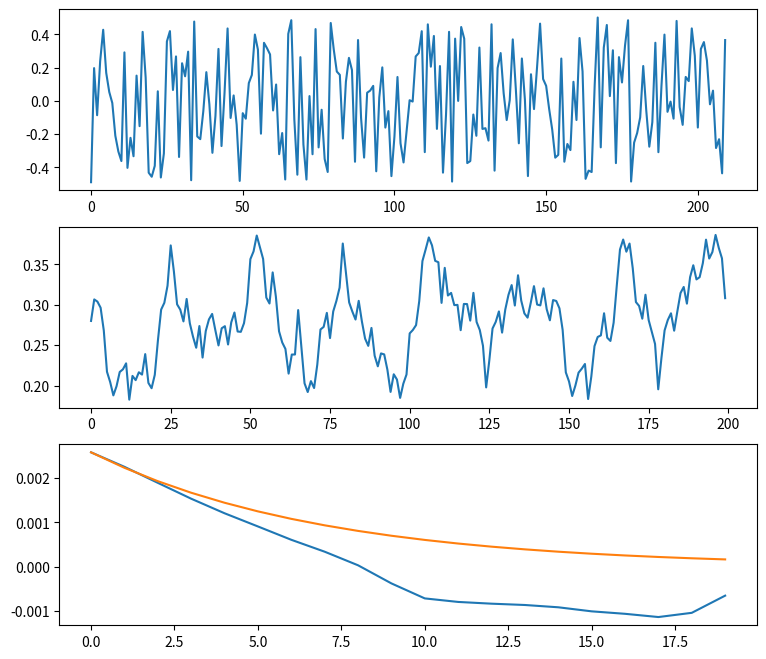

This chart was generated by the following Python code:
import numpy as np                      # библиотека для численных вычислений (массивы, сортировка, std и т.д.)
import matplotlib.pyplot as plt         # библиотека для построения графиков
import math                             # стандартная математика (exp, sqrt, pow)

# -----------------------------
# ПАРАМЕТРЫ ГЕНЕРАТОРА (ЛКГ)
# -----------------------------
lambda1 = math.pow(5, 9)                # множитель линейного конгруэнтного генератора (ЛКГ)
lambda2 = math.pow(3, 8)                # модуль ЛКГ

# -----------------------------
# ТРЕБУЕМЫЕ ХАРАКТЕРИСТИКИ ПРОЦЕССА z(k)
# -----------------------------
M0 = 0.28                               # заданное (целевое) математическое ожидание процесса z(k)
sigma0_2 = 26 * 10**(-4)                # заданная (целевая) дисперсия процесса z(k)
alpha0 = 0.09                           # заданный параметр корреляции (в экспоненциальной аппроксимации)

# -----------------------------
# НАСТРОЙКИ ДЛЯ РАСЧЁТОВ
# -----------------------------
N = 210                                 # длина генерируемой последовательности x(k)
Kz_num = 20                             # сколько значений корреляционной функции Kz(S) считаем (S = 0..Kz_num-1)
Z0 = 1                                  # начальное значение для генератора ЛКГ

A1 = 1                                  # начальное значение параметра A1 для формирования z(k)
A2 = 1                                  # начальное значение параметра A2 для формирования z(k)
Ns = 10                                 # длина "окна" (число членов суммы) при формировании z(k)


# =========================================================
# 1) ГЕНЕРАЦИЯ ПСЕВДОСЛУЧАЙНОЙ ПОСЛЕДОВАТЕЛЬНОСТИ x(k)
# =========================================================
def generation_congurent_method(n, lam1, lam2, x0):
    """
    Линейный конгруэнтный метод:
        x[i] = (lam1 * x[i-1]) mod lam2

    Далее делаем нормировку:
        x_norm = x/lam2 - 0.5
    чтобы получить значения примерно в диапазоне [-0.5, 0.5].
    """
    x = [x0]                            # список исходных значений (начинаем с x0)
    for i in range(1, n):               # генерируем n-1 новых значений
        x.append((lam1 * x[i - 1]) % lam2)  # формула ЛКГ: умножение + модуль

    x_norm = [xi / lam2 - 0.5 for xi in x]  # нормировка в "центрированный" диапазон
    return x_norm                       # возвращаем нормированную последовательность


# =========================================================
# 2) ОЦЕНКА МАТ. ОЖИДАНИЯ
# =========================================================
def checkmate_waiting(z):
    """
    Оценка математического ожидания (среднего):
        M = (1/N) * Σ z[i]
    """
    return sum(z) / len(z)


# =========================================================
# 3) ОЦЕНКА ДИСПЕРСИИ
# =========================================================
def dispersion(z, M):
    """
    Оценка дисперсии:
        σ² = (1/N) * Σ (z[i] - M)^2
    """
    return sum((i - M) ** 2 for i in z) / len(z)


# =========================================================
# 4) КОРРЕЛЯЦИОННАЯ ФУНКЦИЯ
# =========================================================
def correlation_function(z, M, Smax):
    """
    Вычисление корреляционной функции K(S) для лагов S = 0..Smax-1:
        K(S) = (1/(N-S)) * Σ_{i=0..N-S-1} (z[i]-M)(z[i+S]-M)

    z    - процесс
    M    - мат ожидание
    Smax - максимум лага (сколько лагов считаем)
    """
    N_local = len(z)                    # длина процесса (локальная переменная, чтобы не путать с глобальной N)
    K = []                              # сюда будем складывать K(S)

    for S in range(Smax):               # перебираем лаги S
        ssum = 0                        # накопитель суммы для текущего лага
        for i in range(N_local - S):    # чтобы i+S не вышло за границы
            ssum += (z[i] - M) * (z[i + S] - M)  # вклад в корреляцию
        K.append(ssum / (N_local - S))  # нормируем на (N-S)

    return K


# =========================================================
# 5) АППРОКСИМАЦИЯ КОРРЕЛЯЦИИ ЭКСПОНЕНТОЙ И ПОИСК alpha
# =========================================================
def approximate_alpha(S, K, sig_2, max_iter=1000):
    """
    Хотим аппроксимировать корреляционную функцию экспонентой:
        K_appr(S) = σ² * exp(-α|S|)

    Здесь подбирается α (альфа) так, чтобы экспонента была "не меньше"
    по модулю, чем наблюдаемая корреляция |K(S)| (в твоей логике).

    Возвращает:
        alpha_final - итоговое α (среднее по всем лагам)
        k_appr      - массив аппроксимации для всех S
    """
    alph = []                           # список оценок alpha по каждому лагу

    for i in range(len(S)):             # идём по лагам
        alp = 1                         # стартовое значение альфа
        kt = sig_2 * math.exp(-alp * abs(S[i]))  # значение аппроксимации на текущем лаге
        it = 0                          # счётчик итераций

        # пока экспонента меньше |K|, уменьшаем alp (то есть делаем exp(-alp*S) "больше")
        while kt < abs(K[i]) and it < max_iter:
            alp -= 0.1                  # уменьшаем альфа шагом 0.1
            kt = sig_2 * math.exp(-alp * abs(S[i]))  # пересчитываем экспоненту
            it += 1

        # защита от слишком маленьких/нулевых значений
        alph.append(max(alp, 0.001))

    alpha_final = sum(alph) / len(alph) # усредняем alpha по всем лагам
    k_appr = [sig_2 * math.exp(-alpha_final * abs(S[i])) for i in range(len(S))]  # строим аппроксимацию
    return alpha_final, k_appr


# =========================================================
# 6) ФОРМИРОВАНИЕ СЛУЧАЙНОГО ПРОЦЕССА z(k) ПО x(k)
# =========================================================
def generate_process_z(x, A1, A2, sigma0_2, sigma_x0_2, alpha0, M0, Ns):
    """
    Формирование процесса z(k) через "сглаживание" последовательности x(k):
    z[k] = (1/Ns) * Σ_{i=k..k+Ns-1} x[i] * coeff * exp(-A2*alpha0*|i-k|) + M0

    Где coeff = sqrt( sigma0_2 / (sigma_x0_2 * alpha0 * A2) ) * A1

    x         - входная последовательность (случайная)
    A1, A2    - настраиваемые параметры модели
    sigma0_2  - целевая дисперсия z
    sigma_x0_2- дисперсия x
    alpha0    - целевое alpha
    M0        - целевое мат ожидание
    Ns        - размер окна суммирования
    """
    z = []                               # сюда будем записывать z(k)

    # k пробегает до len(x)-Ns, потому что нам нужен блок x[k..k+Ns-1]
    for k in range(len(x) - Ns):
        ssum = 0                         # сумма по окну

        for i in range(k, k + Ns):       # бежим по окну длиной Ns
            # множитель перед экспонентой (зависит от дисперсий и параметров модели)
            coeff = math.sqrt(sigma0_2 / (sigma_x0_2 * alpha0 * A2)) * A1

            # экспоненциальный вес (затухание по |i-k|)
            weight = math.exp(-A2 * alpha0 * abs(i - k))

            # вклад текущего элемента x[i] в сумму
            ssum += x[i] * coeff * weight

        # усредняем сумму по Ns и добавляем смещение M0
        z.append(ssum / Ns + M0)

    return z


# =========================================================
# 7) "СИМПЛЕКС-ПОИСК" ПАРАМЕТРОВ A1, A2 (упрощённый)
# =========================================================
def simplex_search(x, sigma_x2, M0, sigma0_2, alpha0, Ns,
                   A1_init=1.0, A2_init=1.0,
                   tol=0.1, max_iter=200):
    """
    Подбор A1 и A2 так, чтобы характеристики z(k) были ближе к (M0, sigma0_2, alpha0).

    Внутри считается ошибка:
        err = |(Mz-M0)/M0| + |(σz²-σ0²)/σ0²| + |(αz-α0)/α0|

    ВАЖНО: это упрощённая версия "симплекс-поиска":
    тут есть отражение, но нет расширения/сжатия/редукции как в полном Нелдер–Миде.
    """

    def process_error(A1, A2):
        """
        Функция ошибки для данных A1, A2.
        Чем меньше — тем лучше.
        """
        if A1 <= 0 or A2 <= 0:           # физически/математически некорректные параметры
            return 1e6                   # возвращаем огромную ошибку (штраф)

        z_local = generate_process_z(x, A1, A2, sigma0_2, sigma_x2, alpha0, M0, Ns)  # строим z(k)
        Mz_local = checkmate_waiting(z_local)                                        # среднее z
        sigma_z2_local = dispersion(z_local, Mz_local)                               # дисперсия z
        Kz_local = correlation_function(z_local, Mz_local, Kz_num)                   # корреляция z

        alpha_z_local, _ = approximate_alpha(range(Kz_num), Kz_local, sigma_z2_local)  # оценка alpha

        # суммарная относительная ошибка по трём характеристикам
        return (
            abs((Mz_local - M0) / M0)
            + abs((sigma_z2_local - sigma0_2) / sigma0_2)
            + abs((alpha_z_local - alpha0) / alpha0)
        )

    # задаём 3 точки симплекса (треугольник) в пространстве (A1, A2)
    simplex = [
        np.array([A1_init, A2_init]),            # базовая точка
        np.array([A1_init + 0.2, A2_init]),      # смещение по A1
        np.array([A1_init, A2_init + 0.2])       # смещение по A2
    ]

    # значения ошибки в вершинах симплекса
    values = [process_error(p[0], p[1]) for p in simplex]

    for _ in range(max_iter):
        # сортируем вершины по значению ошибки (по возрастанию)
        order = np.argsort(values)
        simplex = [simplex[i] for i in order]
        values = [values[i] for i in order]

        # best - лучшая вершина (минимальная ошибка)
        # worst - худшая вершина (максимальная ошибка)
        # second_worst - предпоследняя
        best, worst, second_worst = simplex[0], simplex[-1], simplex[-2]

        # центроид берём по двум лучшим вершинам (best и second_worst)
        centroid = (best + second_worst) / 2

        # отражение худшей точки относительно центроида
        reflected = centroid + (centroid - worst)

        # считаем ошибку в отражённой точке
        fr = process_error(reflected[0], reflected[1])

        # если отражение улучшает худшую точку, заменяем худшую вершину
        if fr < values[-1]:
            simplex[-1], values[-1] = reflected, fr

        # критерий остановки: если значения ошибок в симплексе почти не отличаются
        if np.std(values) < tol:
            break

    # возвращаем лучшую найденную пару (A1, A2)
    return simplex[0][0], simplex[0][1]


# =========================================================
# 8) ОСНОВНОЙ БЛОК: ГЕНЕРАЦИЯ И АНАЛИЗ
# =========================================================

# генерируем x(k) конгруэнтным методом
x = generation_congurent_method(N, lambda1, lambda2, Z0)

# оцениваем характеристики x
Mx = checkmate_waiting(x)               # среднее x
sigma_x2 = dispersion(x, Mx)            # дисперсия x

# если среднее не близко к 0, центрируем последовательность (делаем Mx ~ 0)
if abs(Mx) > 1e-6:
    x = [xi - Mx for xi in x]           # вычитаем среднее из каждого элемента
    Mx = checkmate_waiting(x)           # пересчитываем среднее
    sigma_x2 = dispersion(x, Mx)        # пересчитываем дисперсию

# формируем процесс z(k) при текущих A1, A2
z = generate_process_z(x, A1, A2, sigma0_2, sigma_x2, alpha0, M0, Ns)

# оцениваем характеристики z
Mz = checkmate_waiting(z)               # среднее z
sigma_z2 = dispersion(z, Mz)            # дисперсия z
Kz = correlation_function(z, Mz, Kz_num)  # корреляция z
alpha_z, K_apr = approximate_alpha(range(Kz_num), Kz, sigma_z2)  # оценка alpha и аппроксимация

# проверяем, укладываемся ли в 10% по всем трём характеристикам
# (Mz ~ M0), (sigma_z2 ~ sigma0_2), (alpha_z ~ alpha0)
within_10_percent = (
    abs((Mz - M0) / M0) <= 0.1
    and abs((sigma_z2 - sigma0_2) / sigma0_2) <= 0.1
    and abs((alpha_z - alpha0) / alpha0) <= 0.1
)

# если не укладываемся — запускаем подбор A1, A2
if not within_10_percent:
    A1, A2 = simplex_search(x, sigma_x2, M0, sigma0_2, alpha0, Ns)

    # после оптимизации нужно заново пересчитать z и характеристики
    z = generate_process_z(x, A1, A2, sigma0_2, sigma_x2, alpha0, M0, Ns)
    Mz = checkmate_waiting(z)
    sigma_z2 = dispersion(z, Mz)
    Kz = correlation_function(z, Mz, Kz_num)
    alpha_z, K_apr = approximate_alpha(range(Kz_num), Kz, sigma_z2)


# =========================================================
# 9) ВИЗУАЛИЗАЦИЯ (3 графика)
# =========================================================
plt.figure(figsize=(9, 8))              # создаём окно с заданным размером

plt.subplot(3, 1, 1)                    # 1-й график из 3 (вертикально)
plt.plot(x)                             # график x(k)

plt.subplot(3, 1, 2)                    # 2-й график
plt.plot(z)                             # график z(k)

plt.subplot(3, 1, 3)                    # 3-й график
plt.plot(range(Kz_num), Kz)             # экспериментальная Kz(S)
plt.plot(range(Kz_num), K_apr)          # аппроксимация σz²·exp(-αS)

plt.show()                              # показываем все графики
